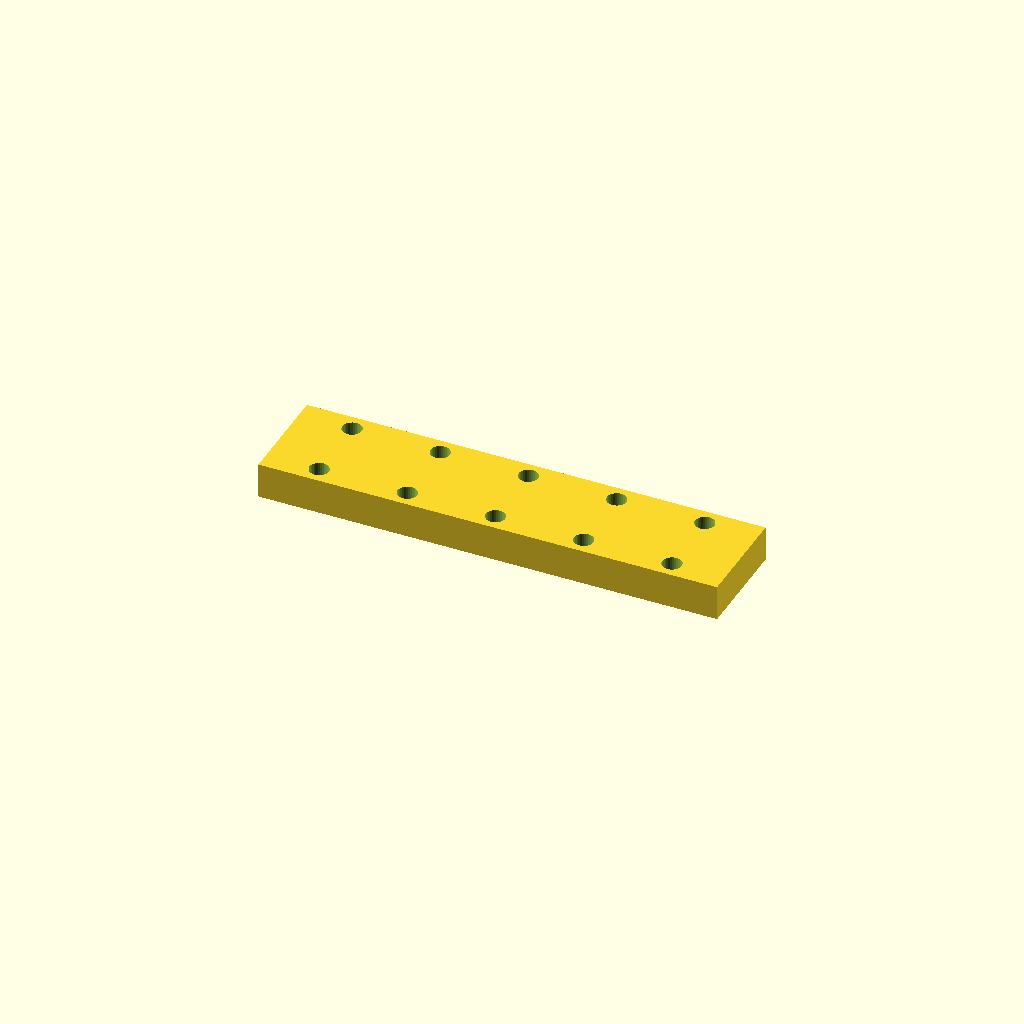
Cell 1 — every parameter at its default value.
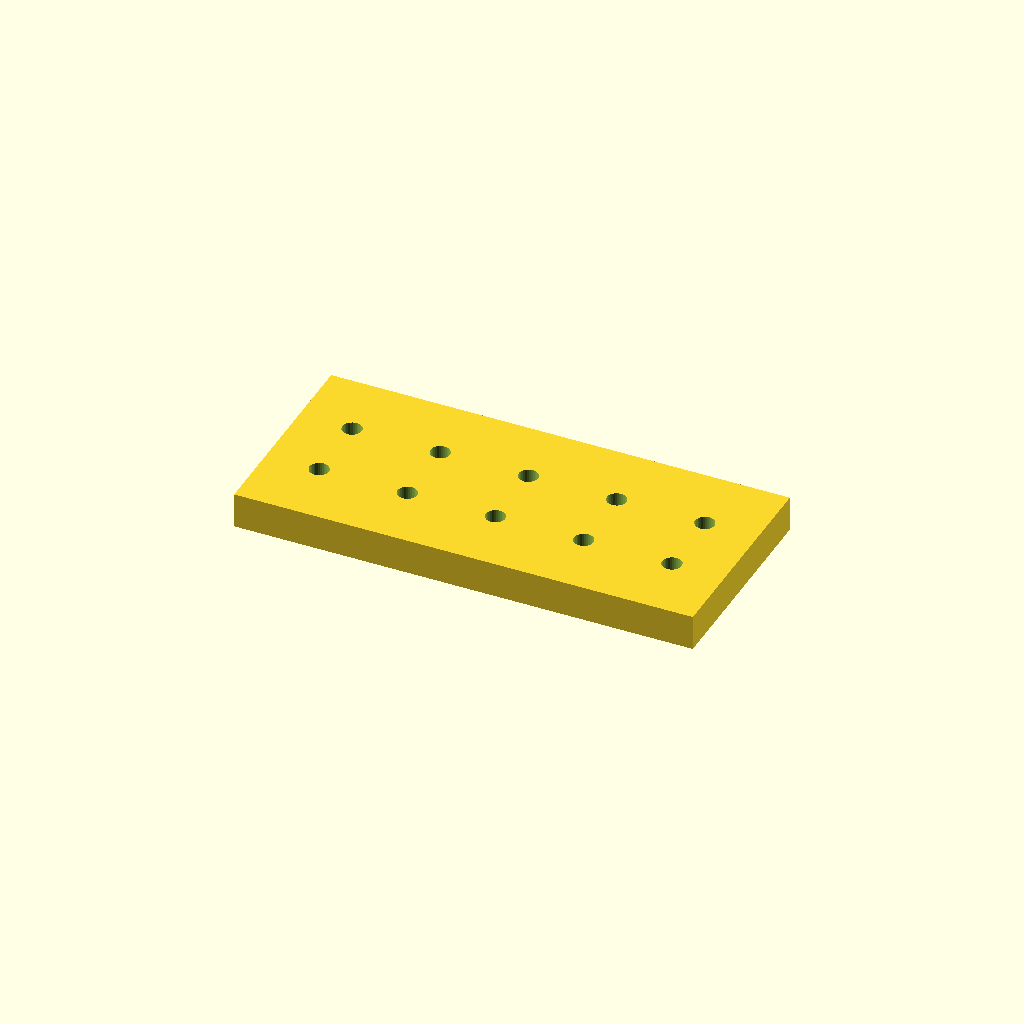
Cell 2 — bar_w set to 59, the other parameters unchanged.
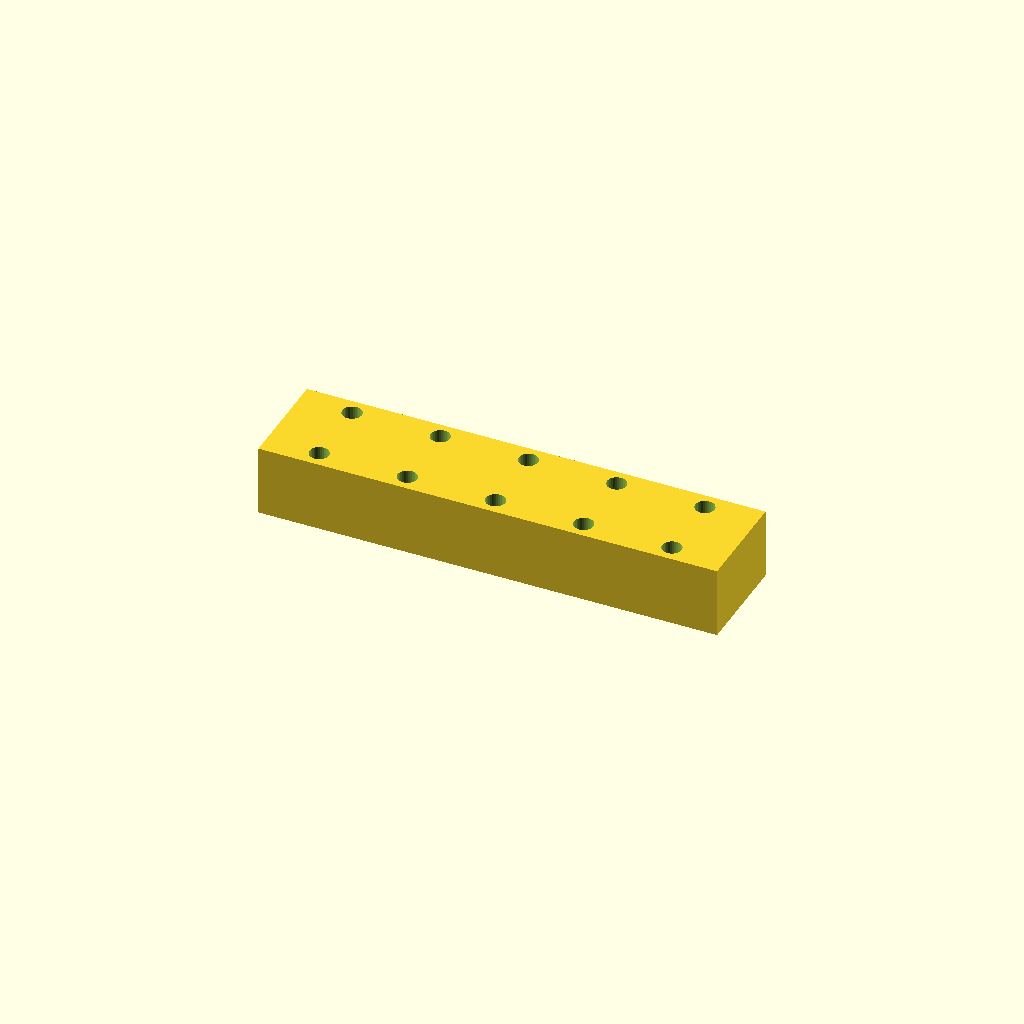
Cell 3 — bar_t set to 20, the other parameters unchanged.
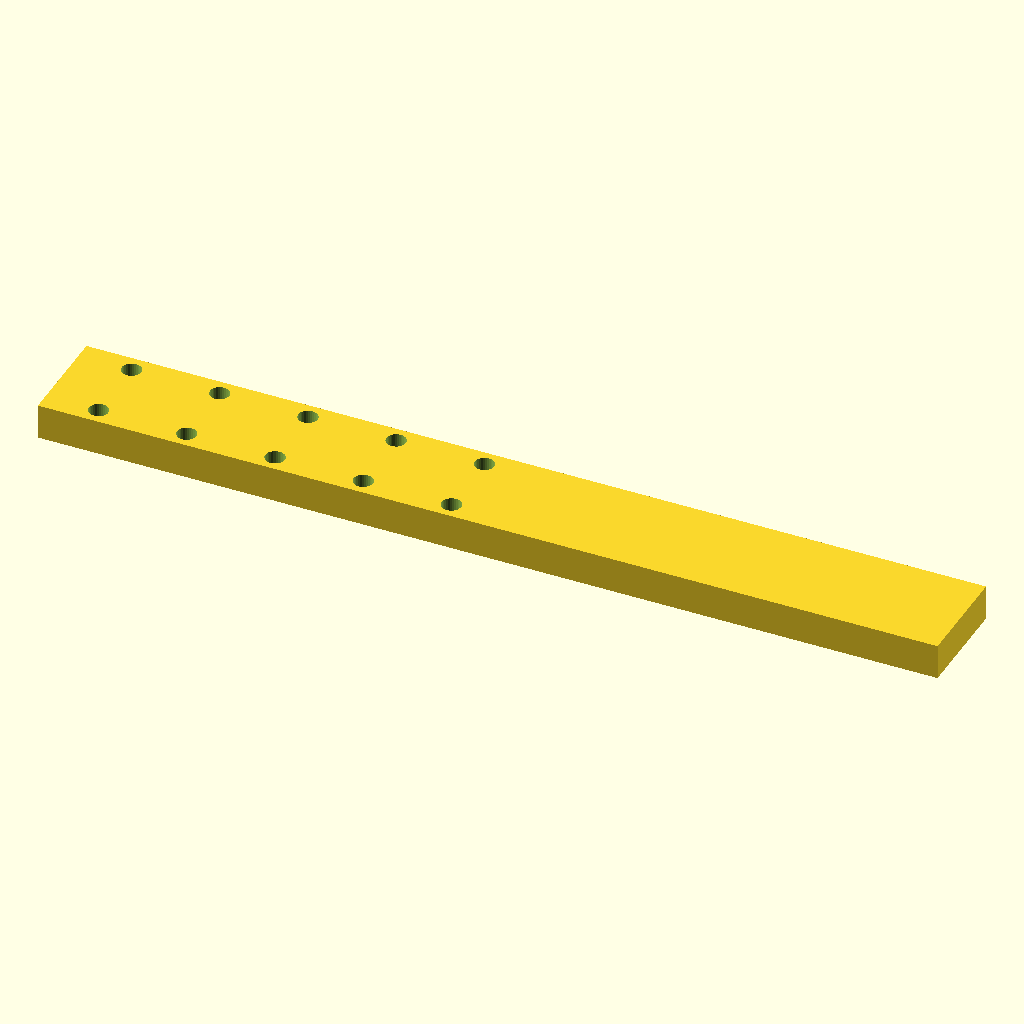
Cell 4 — holes set to 10, the other parameters unchanged.
One fixed orthographic camera (rotation 55°, 0°, 25°; colour scheme Cornfield) for every cell.
The OpenSCAD source (optional_data/data/place1/ventrows/part_0124.scad):
$fn = 32;

// ----------------------------------------------------------------------
// Hole bar, 5 x Ø5.5
// tworows layout, 15 mm edge offset
// ----------------------------------------------------------------------

// --- parameters (mm) ---
bar_w = 29.5;     // bar width (Y)
seat_tol = 0.15;  // tolerance at the seating features
free_tol = 0.5;   // general tolerance on the free sizes
bar_t = 10;       // bar thickness (Z)
holes = 5;        // holes per row
hole_d = 5.5;     // hole diameter
edge = 15;        // offset from the bar end to the first hole
pitch = 25;       // pitch between neighbouring holes
row_offset = 20;  // distance between the two rows

// --- derived feature positions (mm) ---
span = (holes - 1) * pitch;   // = 100   distance between the end holes
bar_l = span + 2 * edge;      // = 130   overall bar length
start_x = -bar_l / 2 + edge;  // = -50   X of the first hole
feature_centers = [
  [start_x + 0 * pitch, -row_offset / 2],
  [start_x + 1 * pitch, -row_offset / 2],
  [start_x + 2 * pitch, -row_offset / 2],
  [start_x + 3 * pitch, -row_offset / 2],
  [start_x + 4 * pitch, -row_offset / 2]
];   // hole centres of the first row
row2_centers = [
  [start_x + 0 * pitch, row_offset / 2],
  [start_x + 1 * pitch, row_offset / 2],
  [start_x + 2 * pitch, row_offset / 2],
  [start_x + 3 * pitch, row_offset / 2],
  [start_x + 4 * pitch, row_offset / 2]
];   // hole centres of the second row

// bar with two rows of holes, both read from their own centre arrays
difference() {
  translate([-bar_l / 2, -bar_w / 2, -bar_t / 2]) cube([bar_l, bar_w, bar_t]);
  for (centre = feature_centers)
    translate([centre[0], centre[1], 0])
      cylinder(d = hole_d, h = bar_t + 2, center = true);
  for (centre = row2_centers)
    translate([centre[0], centre[1], 0])
      cylinder(d = hole_d, h = bar_t + 2, center = true);
}
Parameter table extracted from the source (name, type, default, range or options):
bar_w: number, default 29.5
seat_tol: number, default 0.15
free_tol: number, default 0.5
bar_t: number, default 10
holes: number, default 5
hole_d: number, default 5.5
edge: number, default 15
pitch: number, default 25
row_offset: number, default 20
